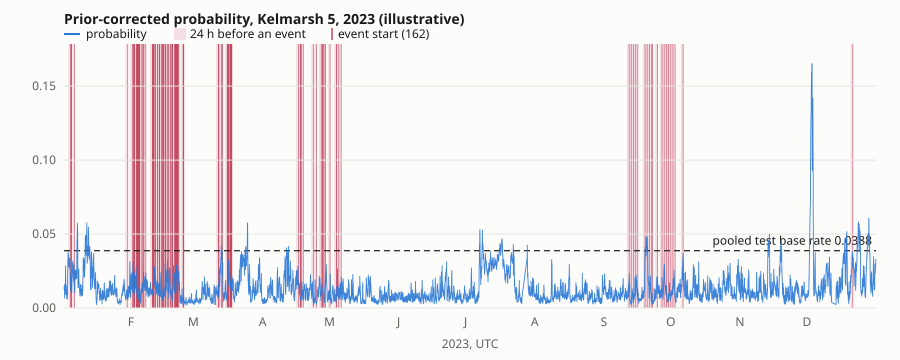

The data file committed next to this chart (first rows):
timestamp_utc, window_end_step, probability, label, hours_to_next_event
2023-01-01T23:50:00Z, 680504, 0.01265, 0, 
2023-01-02T00:50:00Z, 680510, 0.01287, 0, 
2023-01-02T01:50:00Z, 680516, 0.0147, 0, 
2023-01-02T02:50:00Z, 680522, 0.01348, 0, 
2023-01-02T03:50:00Z, 680528, 0.01281, 0, 
2023-01-02T04:50:00Z, 680534, 0.01207, 0, 
2023-01-02T05:50:00Z, 680540, 0.006672, 0, 
2023-01-02T06:50:00Z, 680546, 0.01609, 0, 
2023-01-02T07:50:00Z, 680552, 0.01592, 0, 
2023-01-02T08:50:00Z, 680558, 0.01211, 0, 
2023-01-02T09:50:00Z, 680564, 0.01395, 0, 
2023-01-02T10:50:00Z, 680570, 0.0135, 0, 
2023-01-02T11:50:00Z, 680576, 0.009383, 0, 
2023-01-02T12:50:00Z, 680582, 0.01148, 0, 
2023-01-02T13:50:00Z, 680588, 0.01364, 0, 
2023-01-02T14:50:00Z, 680594, 0.01658, 0, 
2023-01-02T15:50:00Z, 680600, 0.02352, 0, 
2023-01-02T16:50:00Z, 680606, 0.0286, 0, 
2023-01-02T17:50:00Z, 680612, 0.02037, 0, 
2023-01-02T18:50:00Z, 680618, 0.01366, 0, 
2023-01-02T19:50:00Z, 680624, 0.01312, 0, 
2023-01-02T20:50:00Z, 680630, 0.01196, 0, 
2023-01-02T21:50:00Z, 680636, 0.01154, 0, 
2023-01-02T22:50:00Z, 680642, 0.009020, 0, 
2023-01-02T23:50:00Z, 680648, 0.01248, 0, 
2023-01-03T00:50:00Z, 680654, 0.01374, 0, 
2023-01-03T01:50:00Z, 680660, 0.01512, 0, 
2023-01-03T02:50:00Z, 680666, 0.0136, 0, 
2023-01-03T03:50:00Z, 680672, 0.01201, 0, 
2023-01-03T04:50:00Z, 680678, 0.007844, 0, 
2023-01-03T05:50:00Z, 680684, 0.006298, 0, 
2023-01-03T06:50:00Z, 680690, 0.007664, 0, 
2023-01-03T07:50:00Z, 680696, 0.007013, 0, 
2023-01-03T08:50:00Z, 680702, 0.005917, 0, 
2023-01-03T09:50:00Z, 680708, 0.007345, 0, 
2023-01-03T10:50:00Z, 680714, 0.007201, 0, 
2023-01-03T11:50:00Z, 680720, 0.006220, 0, 
2023-01-03T12:50:00Z, 680726, 0.007858, 0, 
2023-01-03T13:50:00Z, 680732, 0.008359, 0, 
2023-01-03T14:50:00Z, 680738, 0.01255, 0, 
2023-01-03T15:50:00Z, 680744, 0.02405, 0, 
2023-01-03T16:50:00Z, 680750, 0.02744, 0, 
2023-01-03T17:50:00Z, 680756, 0.03217, 0, 
2023-01-03T18:50:00Z, 680762, 0.03298, 0, 
2023-01-03T19:50:00Z, 680768, 0.03815, 0, 
2023-01-03T20:50:00Z, 680774, 0.02876, 0, 
2023-01-03T21:50:00Z, 680780, 0.02867, 0, 
2023-01-03T22:50:00Z, 680786, 0.03194, 0, 
2023-01-03T23:50:00Z, 680792, 0.03029, 0, 
2023-01-04T00:50:00Z, 680798, 0.03258, 1, 23.83
2023-01-04T01:50:00Z, 680804, 0.036, 1, 22.83
2023-01-04T02:50:00Z, 680810, 0.03297, 1, 21.83
2023-01-04T03:50:00Z, 680816, 0.03284, 1, 20.83
2023-01-04T04:50:00Z, 680822, 0.03161, 1, 19.83
2023-01-04T05:50:00Z, 680828, 0.02781, 1, 18.83
2023-01-04T06:50:00Z, 680834, 0.02719, 1, 17.83
2023-01-04T07:50:00Z, 680840, 0.03244, 1, 16.83
2023-01-04T08:50:00Z, 680846, 0.03217, 1, 15.83
2023-01-04T09:50:00Z, 680852, 0.03354, 1, 14.83
2023-01-04T10:50:00Z, 680858, 0.03299, 1, 13.83
... 8,554 more rows
